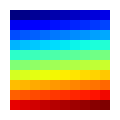

This figure's Python source:
# -*- coding: utf-8 -*-
"""
Created on Fri Jan 26 17:14:36 2018

@author: Anuar
"""
import numpy as np
import matplotlib.pyplot as plt

def save_image(data=np.arange(100).reshape((10, 10)), cm='jet', fn='out1.png'):
   # from https://fengl.org/2014/07/09/matplotlib-savefig-without-borderframe/
    """
    Saves figures without border. Change the height and width if required.
    """
    sizes = np.shape(data)
    height = float(sizes[0])*10
    width = float(sizes[1])*10
     
    fig = plt.figure()
    fig.set_size_inches(width/height, 1, forward=False)
    ax = plt.Axes(fig, [0., 0., 1., 1.])
    ax.set_axis_off()
    fig.add_axes(ax)
     
    ax.imshow(data, cmap=cm)
    plt.savefig(fn, dpi = height) 
    plt.close()
    
save_image()
